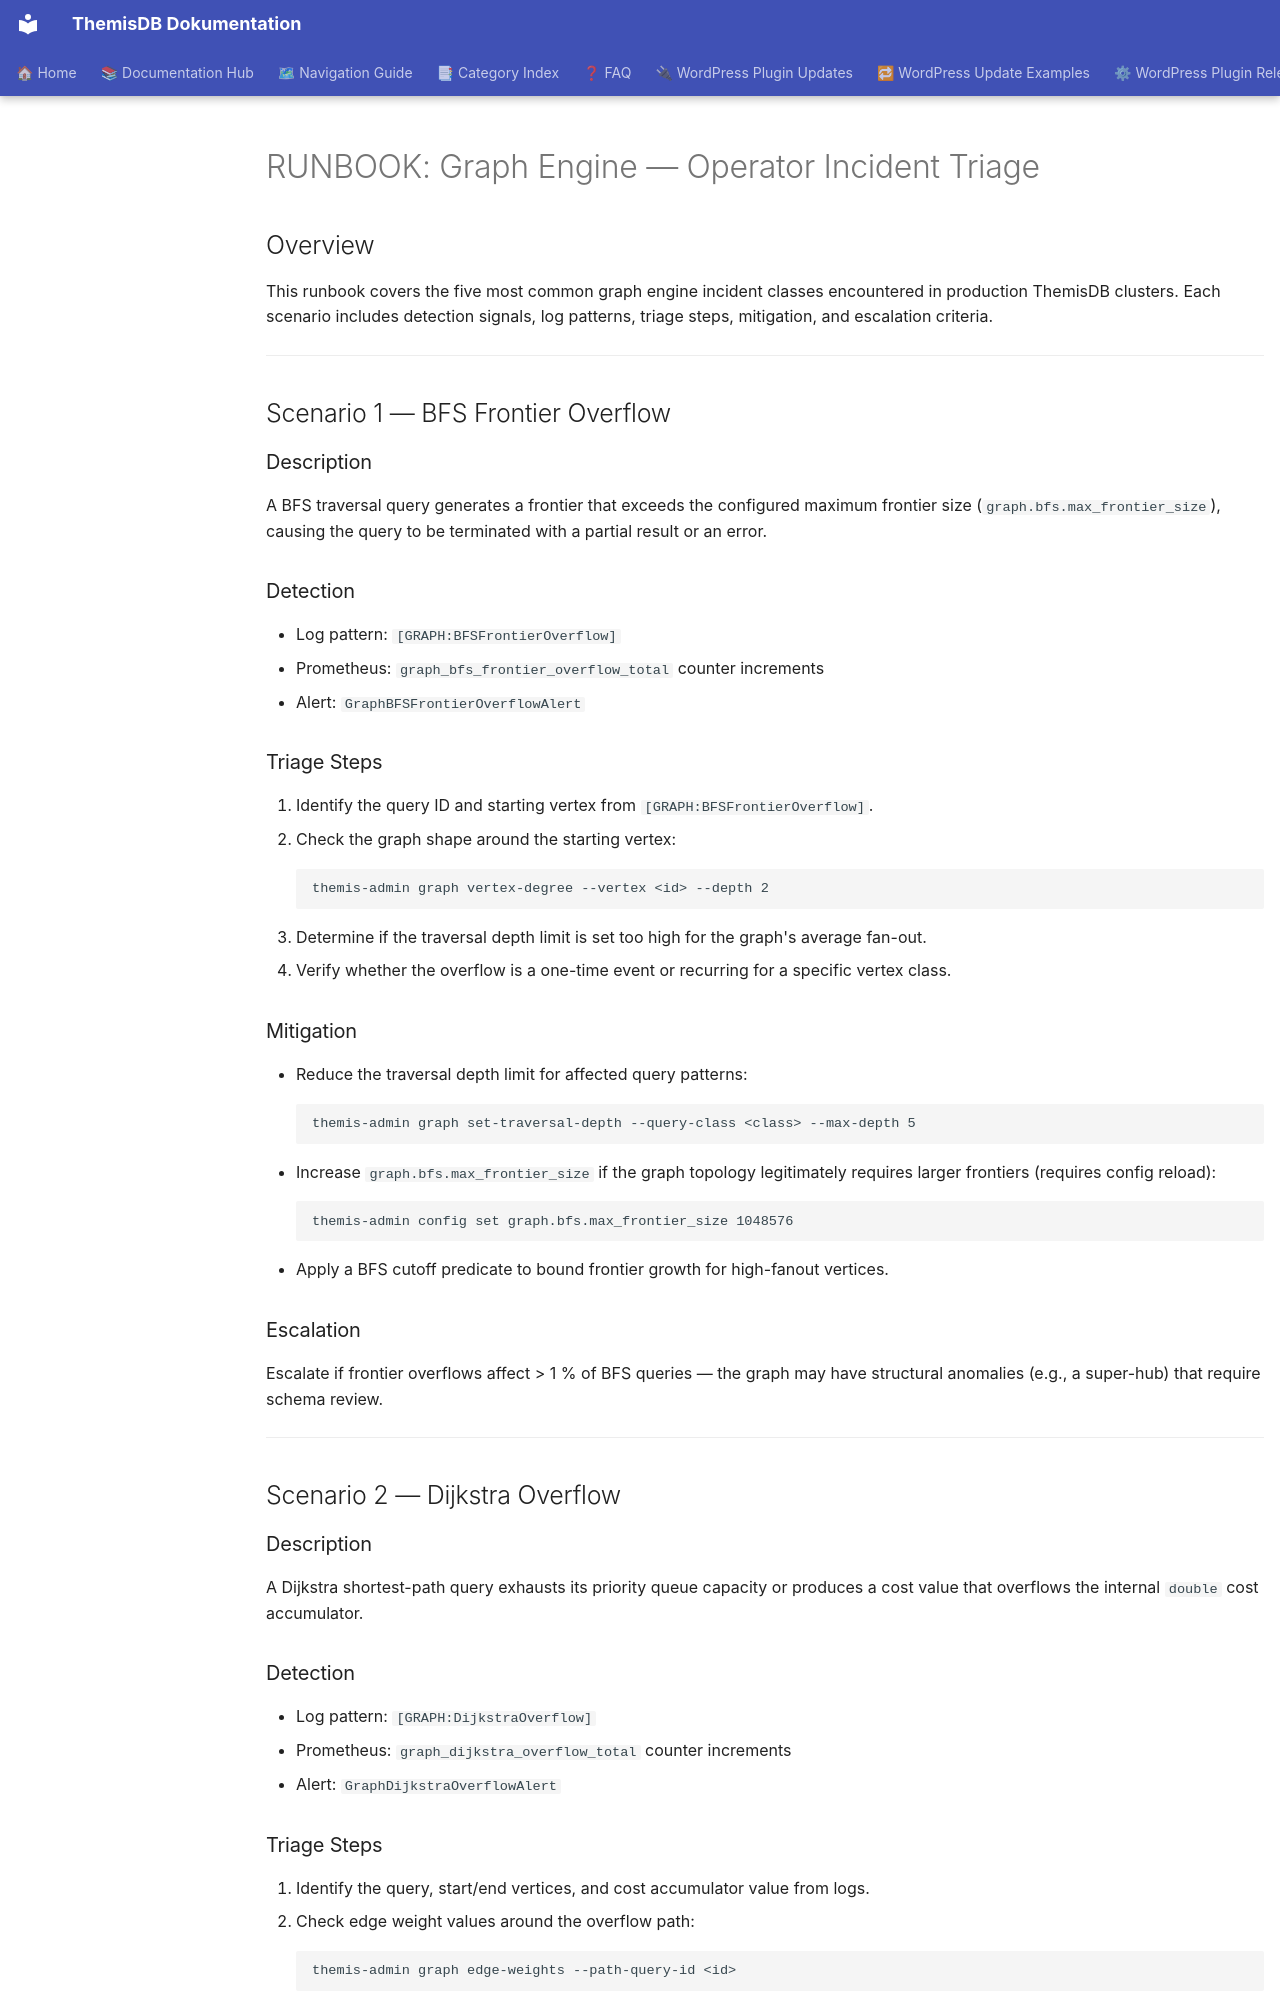

repository: makr-code/ThemisDB · page: operability/RUNBOOK_GRAPH_ENGINE/index.html · generator: mkdocs

# RUNBOOK: Graph Engine — Operator Incident Triage

<!-- Status: current | validated: 2026-09-16 -->
<!-- Module: graph | Wave: D -->

## Overview

This runbook covers the five most common graph engine incident classes
encountered in production ThemisDB clusters.  Each scenario includes
detection signals, log patterns, triage steps, mitigation, and escalation
criteria.

---

## Scenario 1 — BFS Frontier Overflow

### Description
A BFS traversal query generates a frontier that exceeds the configured maximum
frontier size (`graph.bfs.max_frontier_size`), causing the query to be
terminated with a partial result or an error.

### Detection
- Log pattern: `[GRAPH:BFSFrontierOverflow]`
- Prometheus: `graph_bfs_frontier_overflow_total` counter increments
- Alert: `GraphBFSFrontierOverflowAlert`

### Triage Steps
1. Identify the query ID and starting vertex from `[GRAPH:BFSFrontierOverflow]`.
2. Check the graph shape around the starting vertex:
   ```
   themis-admin graph vertex-degree --vertex <id> --depth 2
   ```
3. Determine if the traversal depth limit is set too high for the graph's
   average fan-out.
4. Verify whether the overflow is a one-time event or recurring for a
   specific vertex class.

### Mitigation
- Reduce the traversal depth limit for affected query patterns:
  ```
  themis-admin graph set-traversal-depth --query-class <class> --max-depth 5
  ```
- Increase `graph.bfs.max_frontier_size` if the graph topology legitimately
  requires larger frontiers (requires config reload):
  ```
  themis-admin config set graph.bfs.max_frontier_size 1048576
  ```
- Apply a BFS cutoff predicate to bound frontier growth for high-fanout vertices.

### Escalation
Escalate if frontier overflows affect > 1 % of BFS queries — the graph may
have structural anomalies (e.g., a super-hub) that require schema review.

---

## Scenario 2 — Dijkstra Overflow

### Description
A Dijkstra shortest-path query exhausts its priority queue capacity or
produces a cost value that overflows the internal `double` cost accumulator.

### Detection
- Log pattern: `[GRAPH:DijkstraOverflow]`
- Prometheus: `graph_dijkstra_overflow_total` counter increments
- Alert: `GraphDijkstraOverflowAlert`
